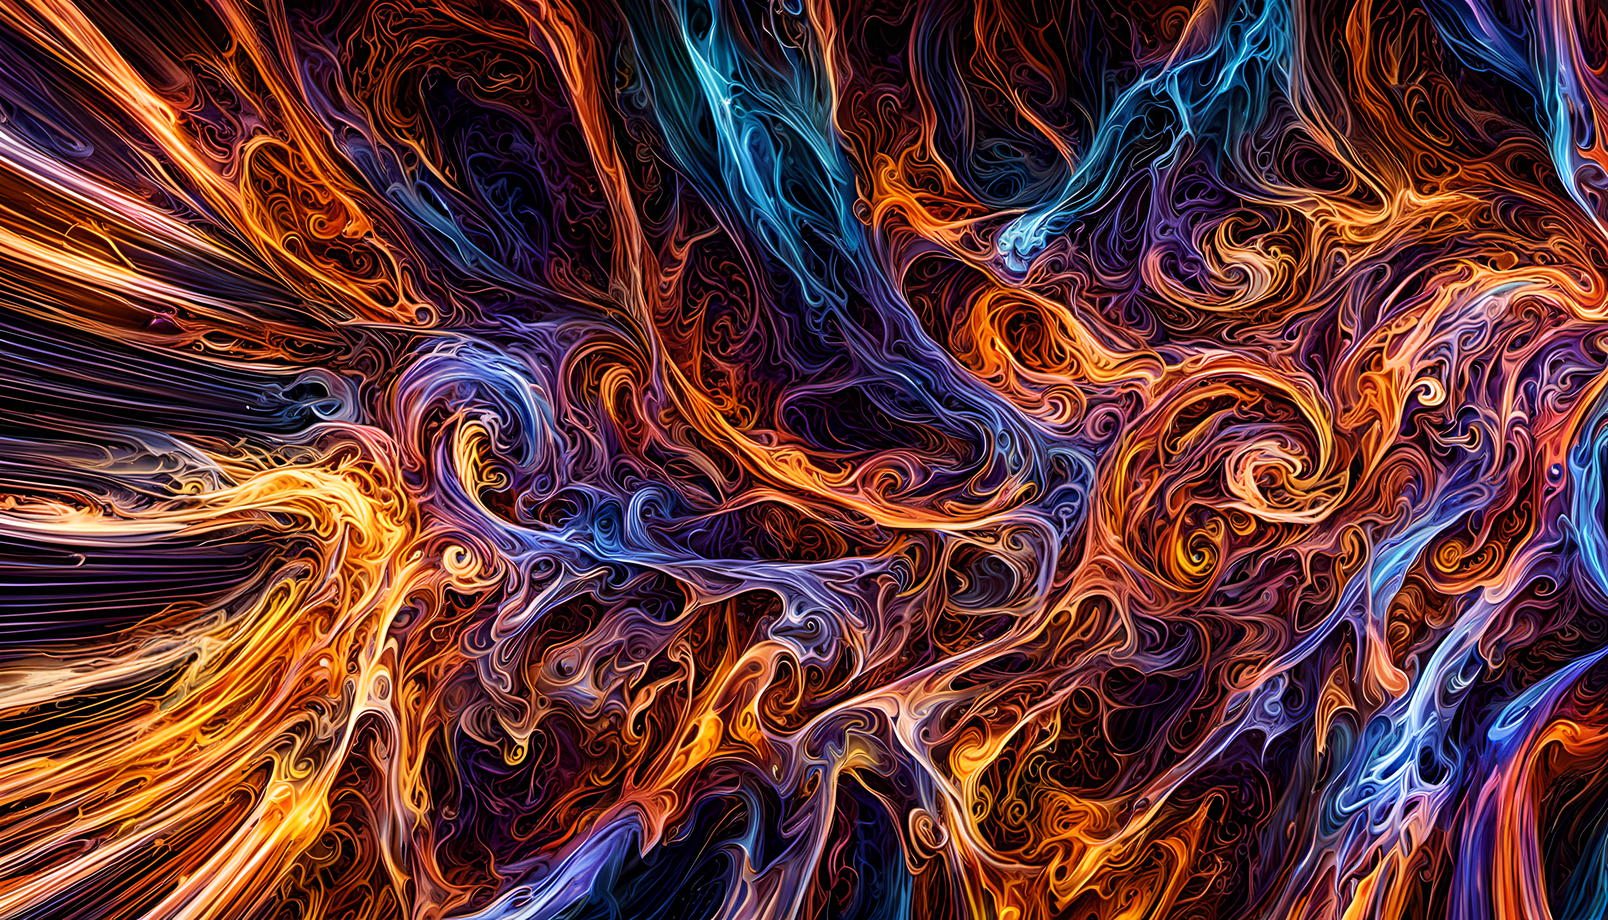
Generation parameters embedded in this image by AUTOMATIC1111 Stable Diffusion web UI or a fork of it (Forge, ...) (PNG 'parameters' text chunk):
an information meta space, abstract
Negative prompt: text, writing
Steps: 20, Sampler: DPM++ 2M Karras, CFG scale: 7, Seed: 1243255605, Size: 1344x768, Model hash: 7440042bbd, Model: sd_xl_refiner_1.0, Version: v1.5.1-679-g5ef669de